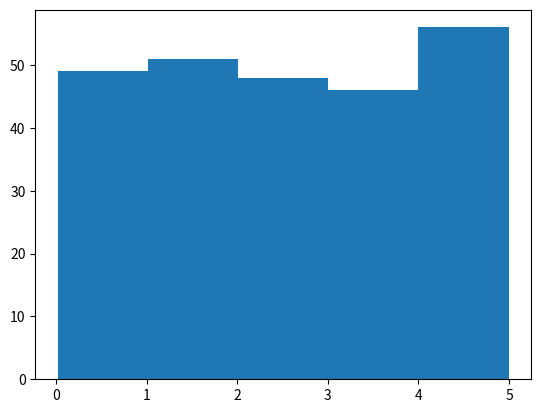

Here is the Python script that generated this plot:

import numpy
import matplotlib.pyplot as plt

# Find the mean value using numpy

speed = [99,86,87,88,111,86,103,87,94,78,77,85,86]
x = numpy.mean(speed)
print(x)

# Find the standard deviation

y = numpy.std(speed)
print(y)

# Find the varience

z = numpy.var(speed)
print(z)

# Percentile

num = [30,30,30,40,50]
a = numpy.percentile(num, 75)
print(a)

num2 = [30,30,32,35,38,40,44]
b = numpy.percentile(num2,40)
print(b)
# Mathamatical Plotting Library


b = numpy.random.uniform(0.0, 5.0, 250)

plt.hist(b, 5)
plt.show()